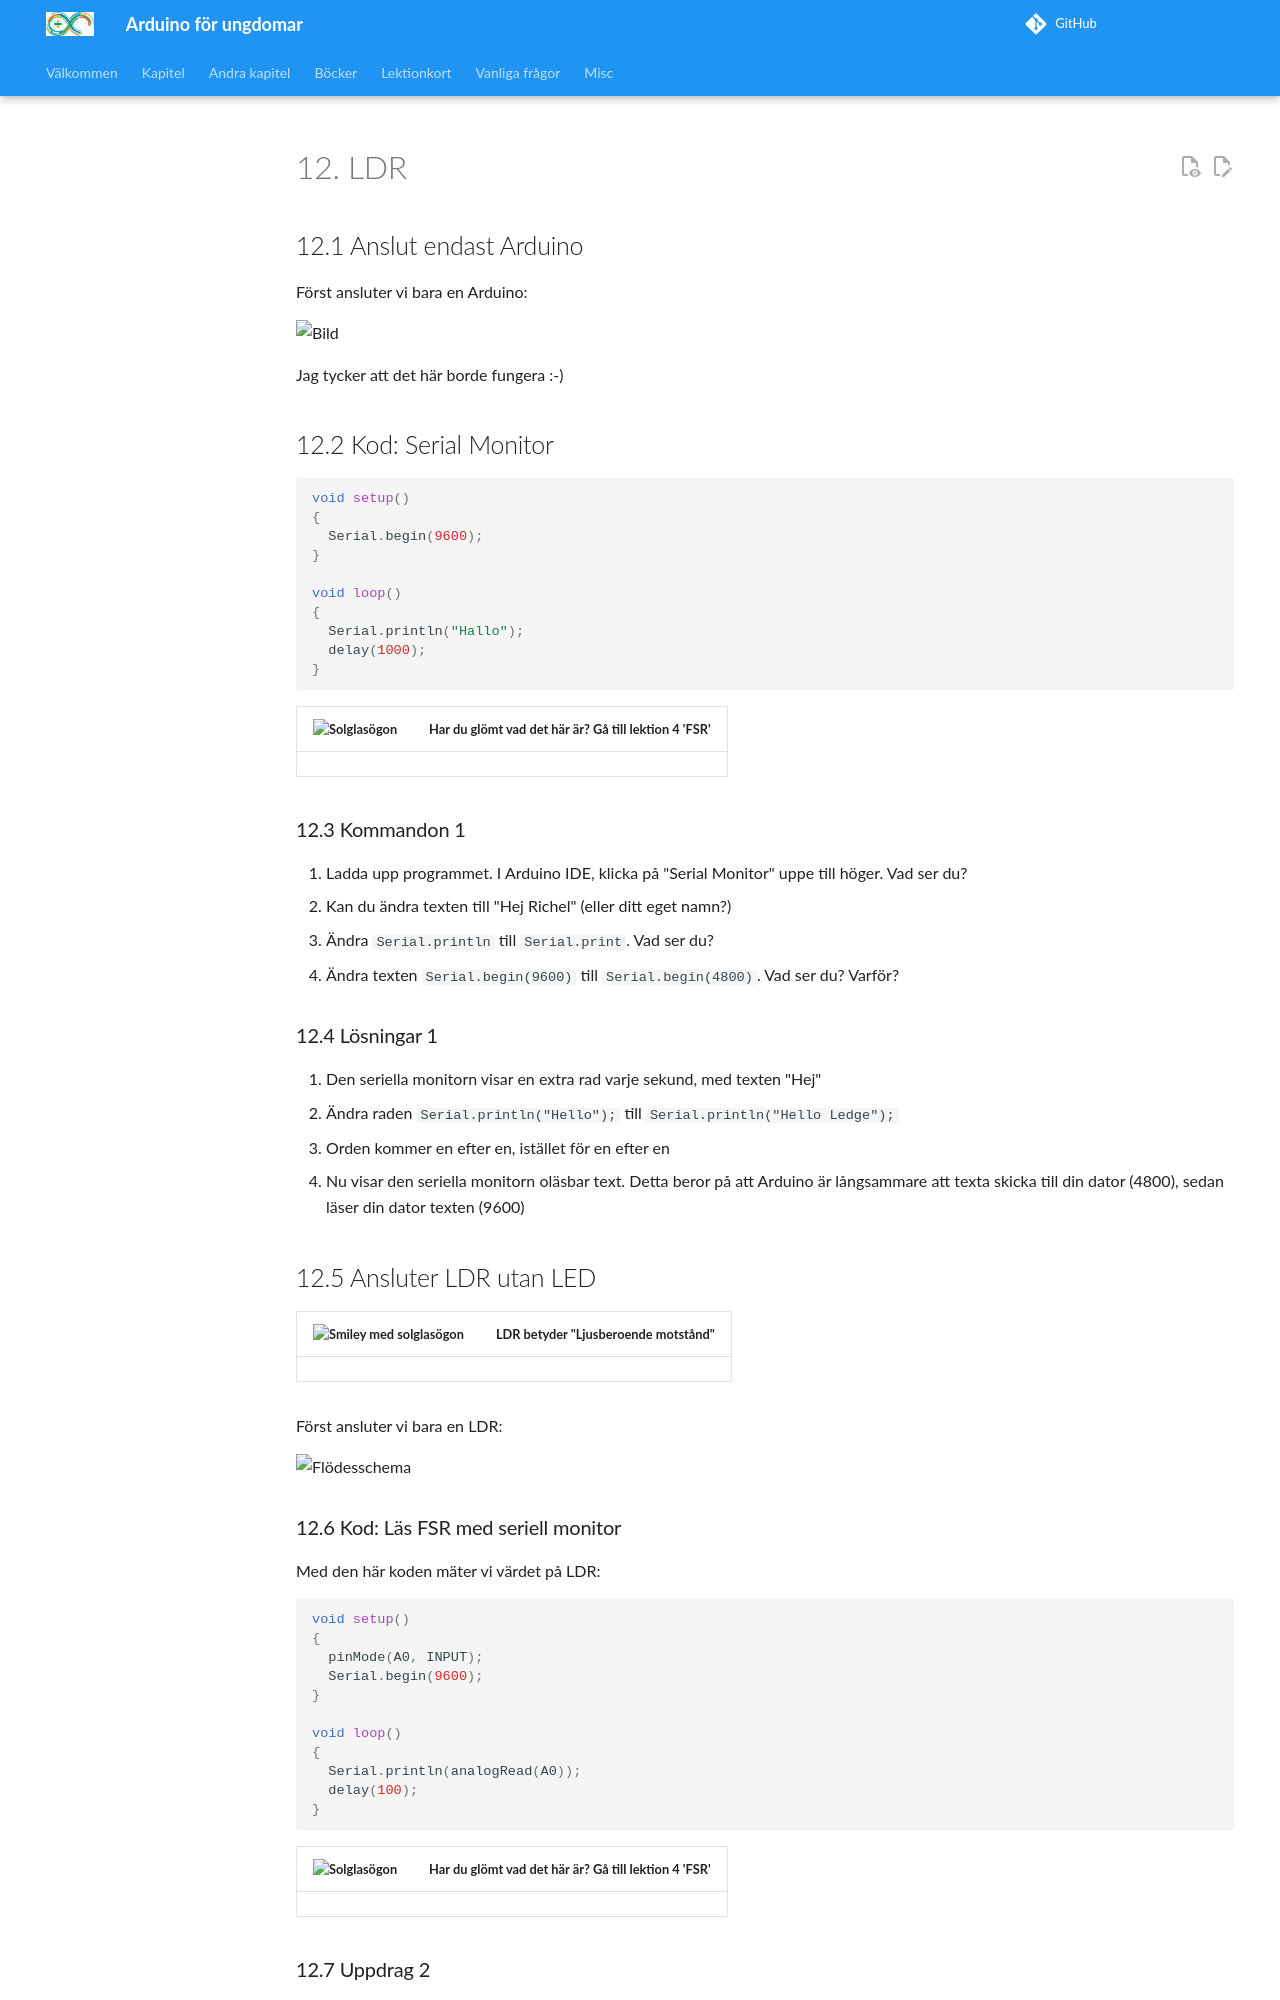

repository: richelbilderbeek/arduino_foer_ungdomar · page: kapitel/x12_ldr_rgb/index.html · generator: mkdocs

# 12. LDR

## 12.1 Anslut endast Arduino

Först ansluter vi bara en Arduino:

![](12_ldr_rgb_ingenting.png)

Jag tycker att det här borde fungera :-)

## 12.2 Kod: Serial Monitor

```c++
void setup() 
{
  Serial.begin(9600);
}

void loop()
{
  Serial.println("Hallo");
  delay(1000);
}
```

![Solglasögon](EmojiBowtie.png) | Har du glömt vad det här är? Gå till lektion 4 'FSR'
:-------------:|:----------------------------------------: 

### 12.3 Kommandon 1

 1. Ladda upp programmet. I Arduino IDE, klicka på "Serial Monitor" uppe till höger. Vad ser du?
 2. Kan du ändra texten till "Hej Richel" (eller ditt eget namn?)
 3. Ändra `Serial.println` till `Serial.print`. Vad ser du?
 4. Ändra texten `Serial.begin(9600)` till `Serial.begin(4800)`. Vad ser du? Varför?

\pagebreak

### 12.4 Lösningar 1

 1. Den seriella monitorn visar en extra rad varje sekund, med texten "Hej"
 2. Ändra raden `Serial.println("Hello");` till `Serial.println("Hello Ledge");`
 3. Orden kommer en efter en, istället för en efter en
 4. Nu visar den seriella monitorn oläsbar text. Detta beror på att Arduino är långsammare att texta
      skicka till din dator (4800), sedan läser din dator texten (9600)

## 12.5 Ansluter LDR utan LED

![Solglasögon](EmojiSunglasses.png) | LDR betyder "Ljusberoende motstånd"
:-------------:|:----------------------------------------: 

Först ansluter vi bara en LDR:

![Flödesschema](12_ldr_rgb_ldr.png)

\pagebreak

### 12.6 Kod: Läs FSR med seriell monitor

Med den här koden mäter vi värdet på LDR:

```c++
void setup() 
{
  pinMode(A0, INPUT);
  Serial.begin(9600);
}

void loop()
{
  Serial.println(analogRead(A0));
  delay(100);
}
```

![Solglasögon](EmojiBowtie.png) | Har du glömt vad det här är? Gå till lektion 4 'FSR'
:-------------:|:----------------------------------------:
